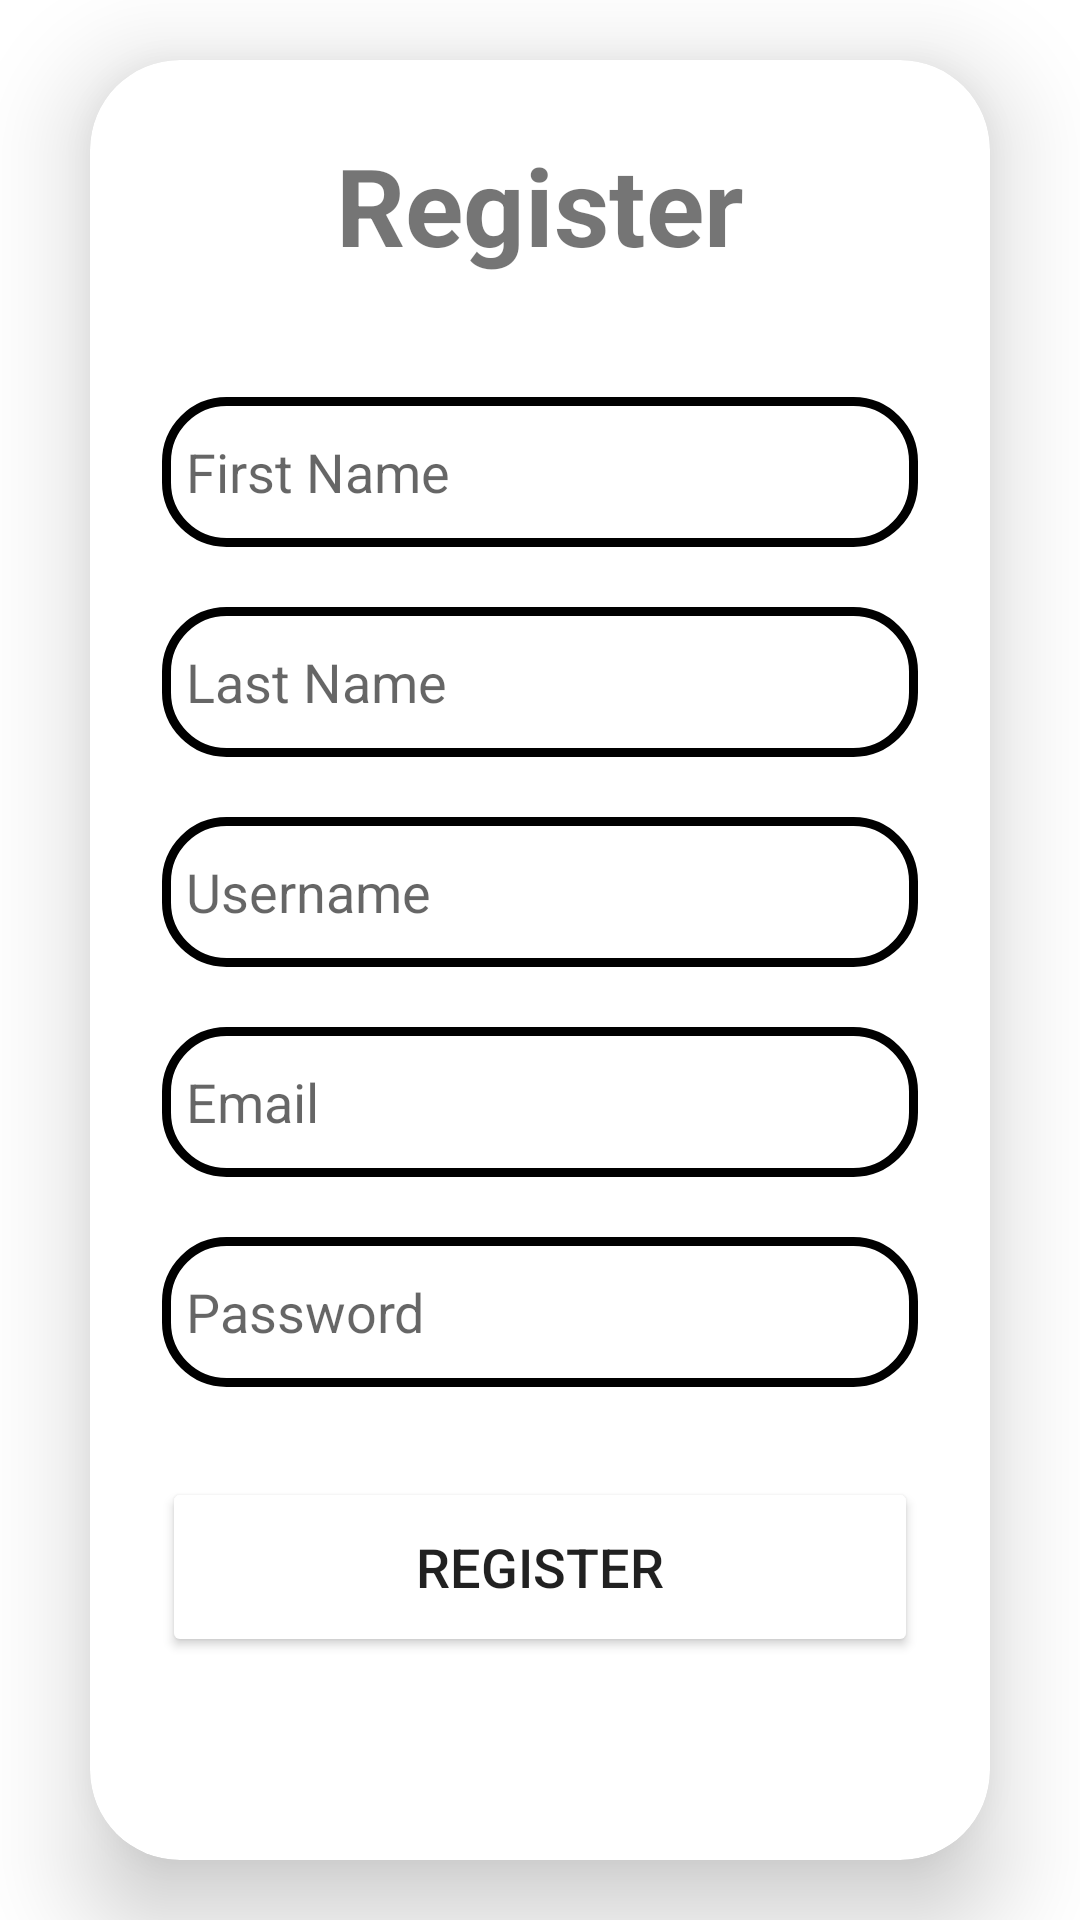

This screen was rendered from an Android layout file. Write that file and the resources it references.
<!-- AndroidManifest.xml: application theme Theme.TsPPPB -->
<!-- res/layout/activity_register.xml -->
<?xml version="1.0" encoding="utf-8"?>

<LinearLayout
    xmlns:android="http://schemas.android.com/apk/res/android"
    xmlns:app="http://schemas.android.com/apk/res-auto"
    xmlns:tools="http://schemas.android.com/tools"
    xmlns:card_view="http://schemas.android.com/apk/res-auto"
    android:layout_width="match_parent"
    android:layout_height="match_parent"
    android:orientation="vertical"
    android:gravity="center"
    android:background="@drawable/loginbkg"
    tools:context=".MainActivity">

    <androidx.cardview.widget.CardView
        android:layout_width="match_parent"
        android:layout_height="600dp"
        android:layout_margin="30dp"
        app:cardCornerRadius="30dp"
        app:cardElevation="20dp"
        android:background="@drawable/custom_edittext">

        <LinearLayout
            android:layout_width="match_parent"
            android:layout_height="wrap_content"
            android:orientation="vertical"
            android:layout_gravity="center_horizontal"
            android:padding="24dp">


            <TextView
                android:layout_width="match_parent"
                android:layout_height="wrap_content"
                android:text="Register"
                android:id="@+id/registerText"
                android:textSize="36sp"
                android:textAlignment="center"
                android:textStyle="bold"
                android:textColor="@color/orange"/>

            <EditText
                android:layout_width="match_parent"
                android:layout_height="50dp"
                android:id="@+id/fname"
                android:background="@drawable/custom_edittext"
                android:drawablePadding="8dp"
                android:hint="First Name"
                android:padding="8dp"
                android:inputType="text"
                android:textColor="@color/black"
                android:textColorHighlight="@color/cardview_dark_background"
                android:layout_marginTop="40dp"/>

            <EditText
                android:layout_width="match_parent"
                android:layout_height="50dp"
                android:id="@+id/lname"
                android:background="@drawable/custom_edittext"
                android:drawablePadding="8dp"
                android:hint="Last Name"
                android:padding="8dp"
                android:inputType="textPassword"
                android:textColor="@color/black"
                android:textColorHighlight="@color/cardview_dark_background"
                android:layout_marginTop="20dp"/>

            <EditText
                android:layout_width="match_parent"
                android:layout_height="50dp"
                android:id="@+id/uname"
                android:background="@drawable/custom_edittext"
                android:drawablePadding="8dp"
                android:hint="Username"
                android:padding="8dp"
                android:inputType="textPassword"
                android:textColor="@color/black"
                android:textColorHighlight="@color/cardview_dark_background"
                android:layout_marginTop="20dp"/>

            <EditText
                android:layout_width="match_parent"
                android:layout_height="50dp"
                android:id="@+id/email"
                android:background="@drawable/custom_edittext"
                android:drawablePadding="8dp"
                android:hint="Email"
                android:padding="8dp"
                android:inputType="textEmailAddress"
                android:textColor="@color/black"
                android:textColorHighlight="@color/cardview_dark_background"
                android:layout_marginTop="20dp"/>

            <EditText
                android:layout_width="match_parent"
                android:layout_height="50dp"
                android:id="@+id/passwod"
                android:background="@drawable/custom_edittext"
                android:drawablePadding="8dp"
                android:hint="Password"
                android:padding="8dp"
                android:inputType="textPassword"
                android:textColor="@color/black"
                android:textColorHighlight="@color/cardview_dark_background"
                android:layout_marginTop="20dp"/>

            <Button
                android:layout_width="match_parent"
                android:layout_height="60dp"
                android:id="@+id/registerButton"
                android:text="Register"
                android:textSize="18sp"
                android:layout_marginTop="30dp"
                android:backgroundTint="@color/orange"
                app:cornerRadius = "20dp"/>

        </LinearLayout>

    </androidx.cardview.widget.CardView>

</LinearLayout>
<!-- resources referenced by this layout -->
<resources>
  <!-- drawable custom_edittext (drawable) -->
  <?xml version="1.0" encoding="utf-8"?>
  
  <shape xmlns:android="http://schemas.android.com/apk/res/android"
      android:shape="rectangle">
      <stroke
          android:width="3dp"
          android:color="@color/orange"/>
      <corners
          android:radius="20dp"/>
  </shape>
  <style name="Theme.TsPPPB" parent="Theme.MaterialComponents.DayNight.DarkActionBar">
          
          <item name="colorPrimary">@color/purple_500</item>
          <item name="colorPrimaryVariant">@color/purple_700</item>
          <item name="colorOnPrimary">@color/white</item>
          
          <item name="colorSecondary">@color/teal_200</item>
          <item name="colorSecondaryVariant">@color/teal_700</item>
          <item name="colorOnSecondary">@color/black</item>
          
          <item name="android:statusBarColor">?attr/colorPrimaryVariant</item>
          
      </style>
  <!-- not gathered from this repository: default colours our renderer supplied (Android Studio template values) -->
  <color name="purple_500">#FF6200EE</color>
  <color name="purple_700">#FF3700B3</color>
  <color name="teal_200">#FF03DAC5</color>
  <color name="teal_700">#FF018786</color>
  <color name="black">#FF000000</color>
  <color name="white">#FFFFFFFF</color>
</resources>
